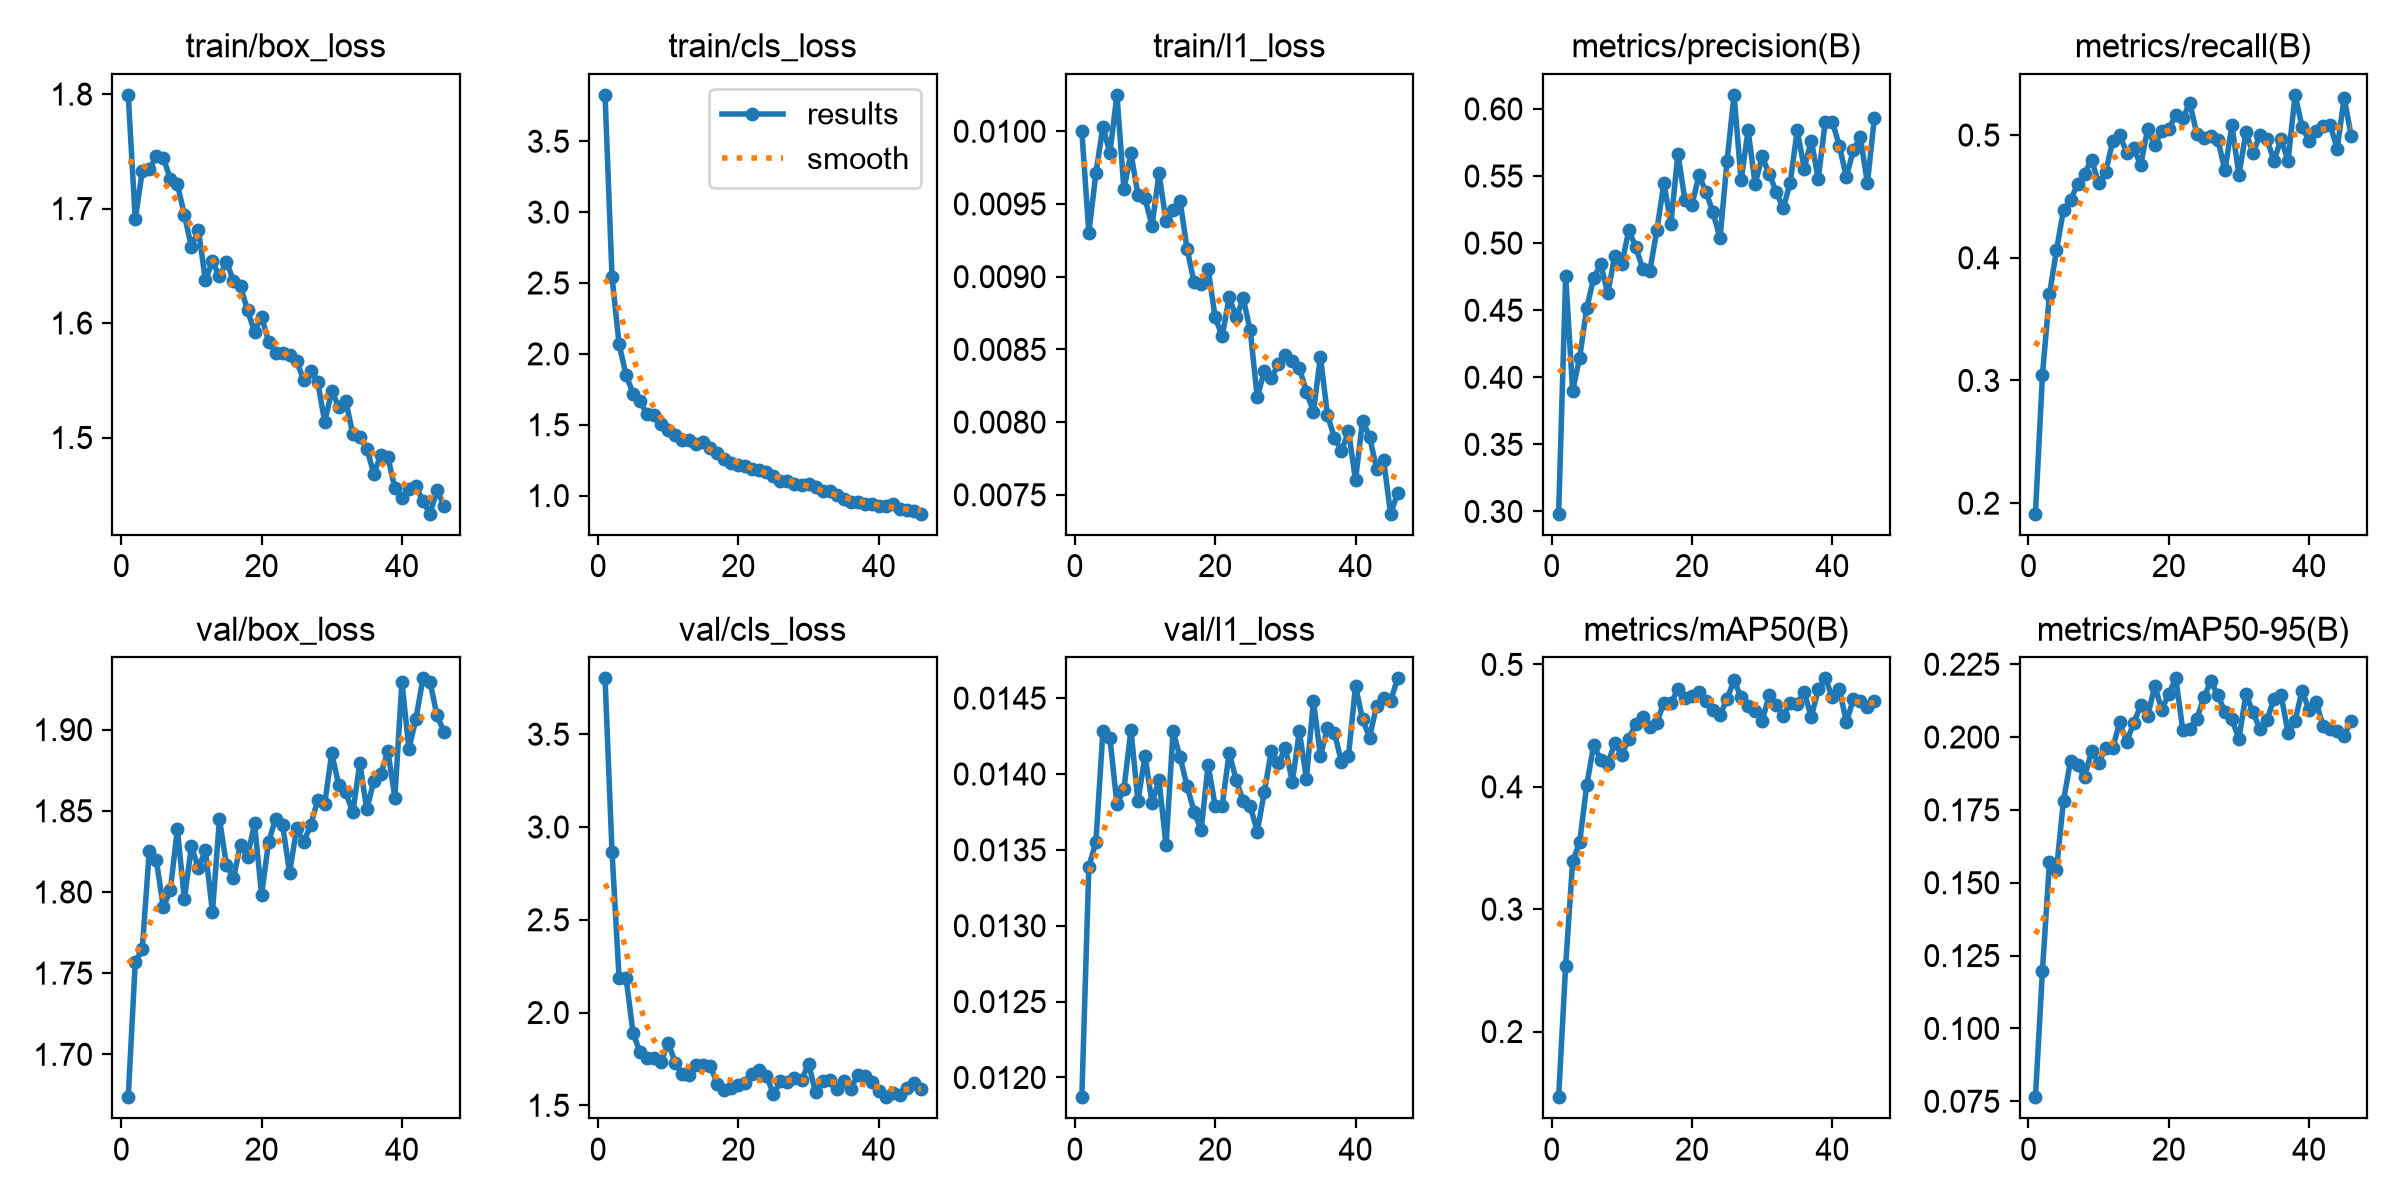

The file beside this chart, header and first rows:
epoch, time, train/box_loss, train/cls_loss, train/l1_loss, metrics/precision(B), metrics/recall(B), metrics/mAP50(B), metrics/mAP50-95(B), val/box_loss, val/cls_loss, val/l1_loss, lr/pg0, lr/pg1, lr/pg2
1, 22.8, 1.799, 3.827, 0.01, 0.2983, 0.1914, 0.1463, 0.0764, 1.674, 3.801, 0.01187, 0.0002156, 0.0002156, 0.0002156
2, 32.31, 1.691, 2.54, 0.0093, 0.4754, 0.3048, 0.2539, 0.1198, 1.757, 2.863, 0.01339, 0.0004365, 0.0004365, 0.0004365
3, 40.9, 1.733, 2.068, 0.00971, 0.3901, 0.3702, 0.3391, 0.1571, 1.765, 2.187, 0.01355, 0.0006559, 0.0006559, 0.0006559
4, 49.41, 1.734, 1.851, 0.01003, 0.4147, 0.4062, 0.3548, 0.1545, 1.826, 2.187, 0.01428, 0.0006604, 0.0006604, 0.0006604
5, 57.07, 1.746, 1.72, 0.00985, 0.4514, 0.439, 0.4012, 0.1782, 1.82, 1.888, 0.01424, 0.0006582, 0.0006582, 0.0006582
6, 65.34, 1.745, 1.665, 0.01025, 0.4742, 0.4468, 0.4342, 0.1918, 1.791, 1.786, 0.0138, 0.000656, 0.000656, 0.000656
7, 73.74, 1.726, 1.574, 0.0096, 0.4841, 0.4601, 0.4221, 0.1905, 1.801, 1.755, 0.0139, 0.0006538, 0.0006538, 0.0006538
8, 81.55, 1.721, 1.568, 0.00985, 0.4626, 0.4686, 0.4189, 0.1863, 1.839, 1.755, 0.01429, 0.0006516, 0.0006516, 0.0006516
9, 89.29, 1.694, 1.504, 0.00956, 0.4905, 0.48, 0.4355, 0.1953, 1.796, 1.734, 0.01382, 0.0006494, 0.0006494, 0.0006494
10, 97.44, 1.667, 1.463, 0.00954, 0.4842, 0.4608, 0.4263, 0.1911, 1.828, 1.838, 0.01412, 0.0006472, 0.0006472, 0.0006472
11, 105.3, 1.681, 1.431, 0.00935, 0.5098, 0.4695, 0.4393, 0.1962, 1.815, 1.729, 0.01381, 0.000645, 0.000645, 0.000645
12, 113.9, 1.637, 1.392, 0.00971, 0.497, 0.4948, 0.4517, 0.1961, 1.826, 1.667, 0.01396, 0.0006428, 0.0006428, 0.0006428
13, 121.7, 1.654, 1.391, 0.00938, 0.4806, 0.5002, 0.4573, 0.205, 1.788, 1.663, 0.01353, 0.0006406, 0.0006406, 0.0006406
14, 130.6, 1.641, 1.361, 0.00946, 0.4794, 0.4856, 0.449, 0.1984, 1.845, 1.715, 0.01428, 0.0006384, 0.0006384, 0.0006384
15, 138.4, 1.653, 1.38, 0.00952, 0.5096, 0.4891, 0.4525, 0.2047, 1.816, 1.719, 0.01411, 0.0006362, 0.0006362, 0.0006362
16, 146.2, 1.637, 1.339, 0.00919, 0.5447, 0.4757, 0.4688, 0.2108, 1.809, 1.712, 0.01392, 0.000634, 0.000634, 0.000634
17, 154.4, 1.632, 1.301, 0.00896, 0.5145, 0.5051, 0.4682, 0.2071, 1.829, 1.614, 0.01375, 0.0006318, 0.0006318, 0.0006318
18, 162.1, 1.611, 1.261, 0.00895, 0.5667, 0.4919, 0.4797, 0.2176, 1.822, 1.584, 0.01363, 0.0006296, 0.0006296, 0.0006296
19, 170.4, 1.592, 1.229, 0.00905, 0.532, 0.503, 0.4723, 0.2094, 1.842, 1.591, 0.01406, 0.0006274, 0.0006274, 0.0006274
20, 178.2, 1.606, 1.218, 0.00872, 0.5284, 0.505, 0.4743, 0.2148, 1.798, 1.608, 0.01379, 0.0006252, 0.0006252, 0.0006252
21, 185.9, 1.584, 1.211, 0.00859, 0.5507, 0.5162, 0.4773, 0.2201, 1.831, 1.618, 0.01379, 0.000623, 0.000623, 0.000623
22, 194.2, 1.574, 1.188, 0.00886, 0.5381, 0.5135, 0.4697, 0.2024, 1.845, 1.668, 0.01414, 0.0006208, 0.0006208, 0.0006208
23, 202, 1.574, 1.183, 0.00872, 0.5229, 0.5262, 0.4629, 0.2029, 1.841, 1.688, 0.01396, 0.0006186, 0.0006186, 0.0006186
24, 209.7, 1.572, 1.164, 0.00885, 0.5035, 0.5009, 0.4587, 0.2062, 1.812, 1.66, 0.01382, 0.0006164, 0.0006164, 0.0006164
25, 217.5, 1.567, 1.136, 0.00863, 0.5613, 0.4978, 0.4717, 0.2136, 1.839, 1.56, 0.01379, 0.0006142, 0.0006142, 0.0006142
26, 225.3, 1.55, 1.107, 0.00817, 0.6105, 0.4991, 0.487, 0.2192, 1.831, 1.628, 0.01362, 0.000612, 0.000612, 0.000612
27, 233.1, 1.558, 1.102, 0.00835, 0.5469, 0.4963, 0.473, 0.2143, 1.841, 1.626, 0.01388, 0.0006098, 0.0006098, 0.0006098
28, 240.9, 1.548, 1.085, 0.0083, 0.584, 0.4713, 0.4659, 0.2087, 1.857, 1.645, 0.01415, 0.0006076, 0.0006076, 0.0006076
29, 248.7, 1.514, 1.073, 0.0084, 0.5439, 0.5079, 0.4621, 0.2061, 1.854, 1.634, 0.01407, 0.0006054, 0.0006054, 0.0006054
30, 256.4, 1.541, 1.082, 0.00846, 0.5646, 0.4671, 0.4539, 0.1994, 1.885, 1.725, 0.01417, 0.0006032, 0.0006032, 0.0006032
31, 264.2, 1.527, 1.062, 0.00842, 0.5516, 0.5026, 0.4746, 0.2147, 1.866, 1.569, 0.01395, 0.000601, 0.000601, 0.000601
32, 271.9, 1.532, 1.033, 0.00837, 0.5383, 0.4853, 0.4669, 0.2085, 1.861, 1.629, 0.01428, 0.0005988, 0.0005988, 0.0005988
33, 279.6, 1.503, 1.029, 0.00821, 0.526, 0.5001, 0.4581, 0.2027, 1.849, 1.637, 0.01397, 0.0005966, 0.0005966, 0.0005966
34, 287.3, 1.5, 1.001, 0.00807, 0.545, 0.4965, 0.4686, 0.206, 1.879, 1.59, 0.01448, 0.0005944, 0.0005944, 0.0005944
35, 295, 1.49, 0.9748, 0.00845, 0.584, 0.4789, 0.4679, 0.2131, 1.851, 1.632, 0.01412, 0.0005922, 0.0005922, 0.0005922
36, 302.6, 1.468, 0.9549, 0.00805, 0.5556, 0.4971, 0.4772, 0.2145, 1.868, 1.586, 0.0143, 0.00059, 0.00059, 0.00059
37, 310.7, 1.485, 0.9521, 0.00789, 0.5765, 0.4788, 0.457, 0.2014, 1.873, 1.661, 0.01427, 0.0005878, 0.0005878, 0.0005878
38, 318.6, 1.483, 0.9429, 0.0078, 0.5479, 0.5328, 0.4799, 0.2056, 1.887, 1.658, 0.01408, 0.0005856, 0.0005856, 0.0005856
39, 326.7, 1.456, 0.9376, 0.00794, 0.5905, 0.5067, 0.4886, 0.2159, 1.858, 1.627, 0.01412, 0.0005834, 0.0005834, 0.0005834
40, 334.9, 1.447, 0.9245, 0.0076, 0.5906, 0.4953, 0.4734, 0.2092, 1.929, 1.577, 0.01458, 0.0005812, 0.0005812, 0.0005812
41, 343.2, 1.455, 0.9266, 0.00801, 0.5725, 0.5032, 0.4803, 0.2121, 1.888, 1.544, 0.01436, 0.000579, 0.000579, 0.000579
42, 351, 1.457, 0.9419, 0.0079, 0.5494, 0.5074, 0.4528, 0.2037, 1.907, 1.568, 0.01424, 0.0005768, 0.0005768, 0.0005768
43, 358.7, 1.444, 0.9028, 0.00768, 0.5693, 0.5083, 0.4714, 0.2028, 1.932, 1.554, 0.01445, 0.0005746, 0.0005746, 0.0005746
44, 366.4, 1.433, 0.8984, 0.00774, 0.5789, 0.4889, 0.4697, 0.2021, 1.93, 1.595, 0.0145, 0.0005724, 0.0005724, 0.0005724
45, 374.2, 1.454, 0.8898, 0.00737, 0.5446, 0.5304, 0.4653, 0.2003, 1.909, 1.621, 0.01448, 0.0005702, 0.0005702, 0.0005702
46, 381.8, 1.44, 0.8723, 0.00751, 0.5935, 0.4992, 0.4701, 0.2056, 1.899, 1.586, 0.01463, 0.000568, 0.000568, 0.000568
